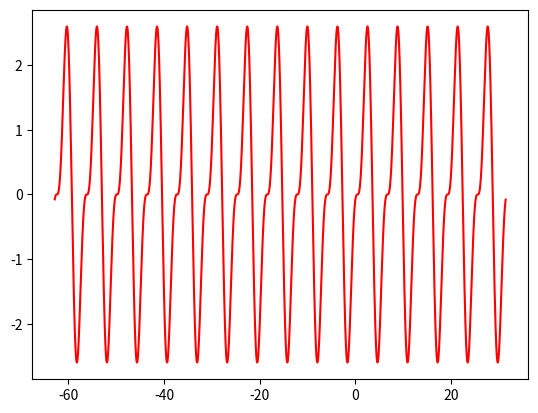

Generate this figure with matplotlib:
# Plot the function 2 cos (t - 2) + sin (2 ∗ t - 4) on the segment t ∈ [-20π; 10π] using an abscissa step of 0.1.
# 3. For the graph built in task 2, change:
# • line color;
# Console!

import matplotlib.pyplot as plt
import numpy as np

x = np.arange(-20*np.pi, 10*np.pi,0.01)
y = 2*np.cos(x-2)+np.sin(2*x-4)
plt.plot(x,y, color='r')
plt.show()
